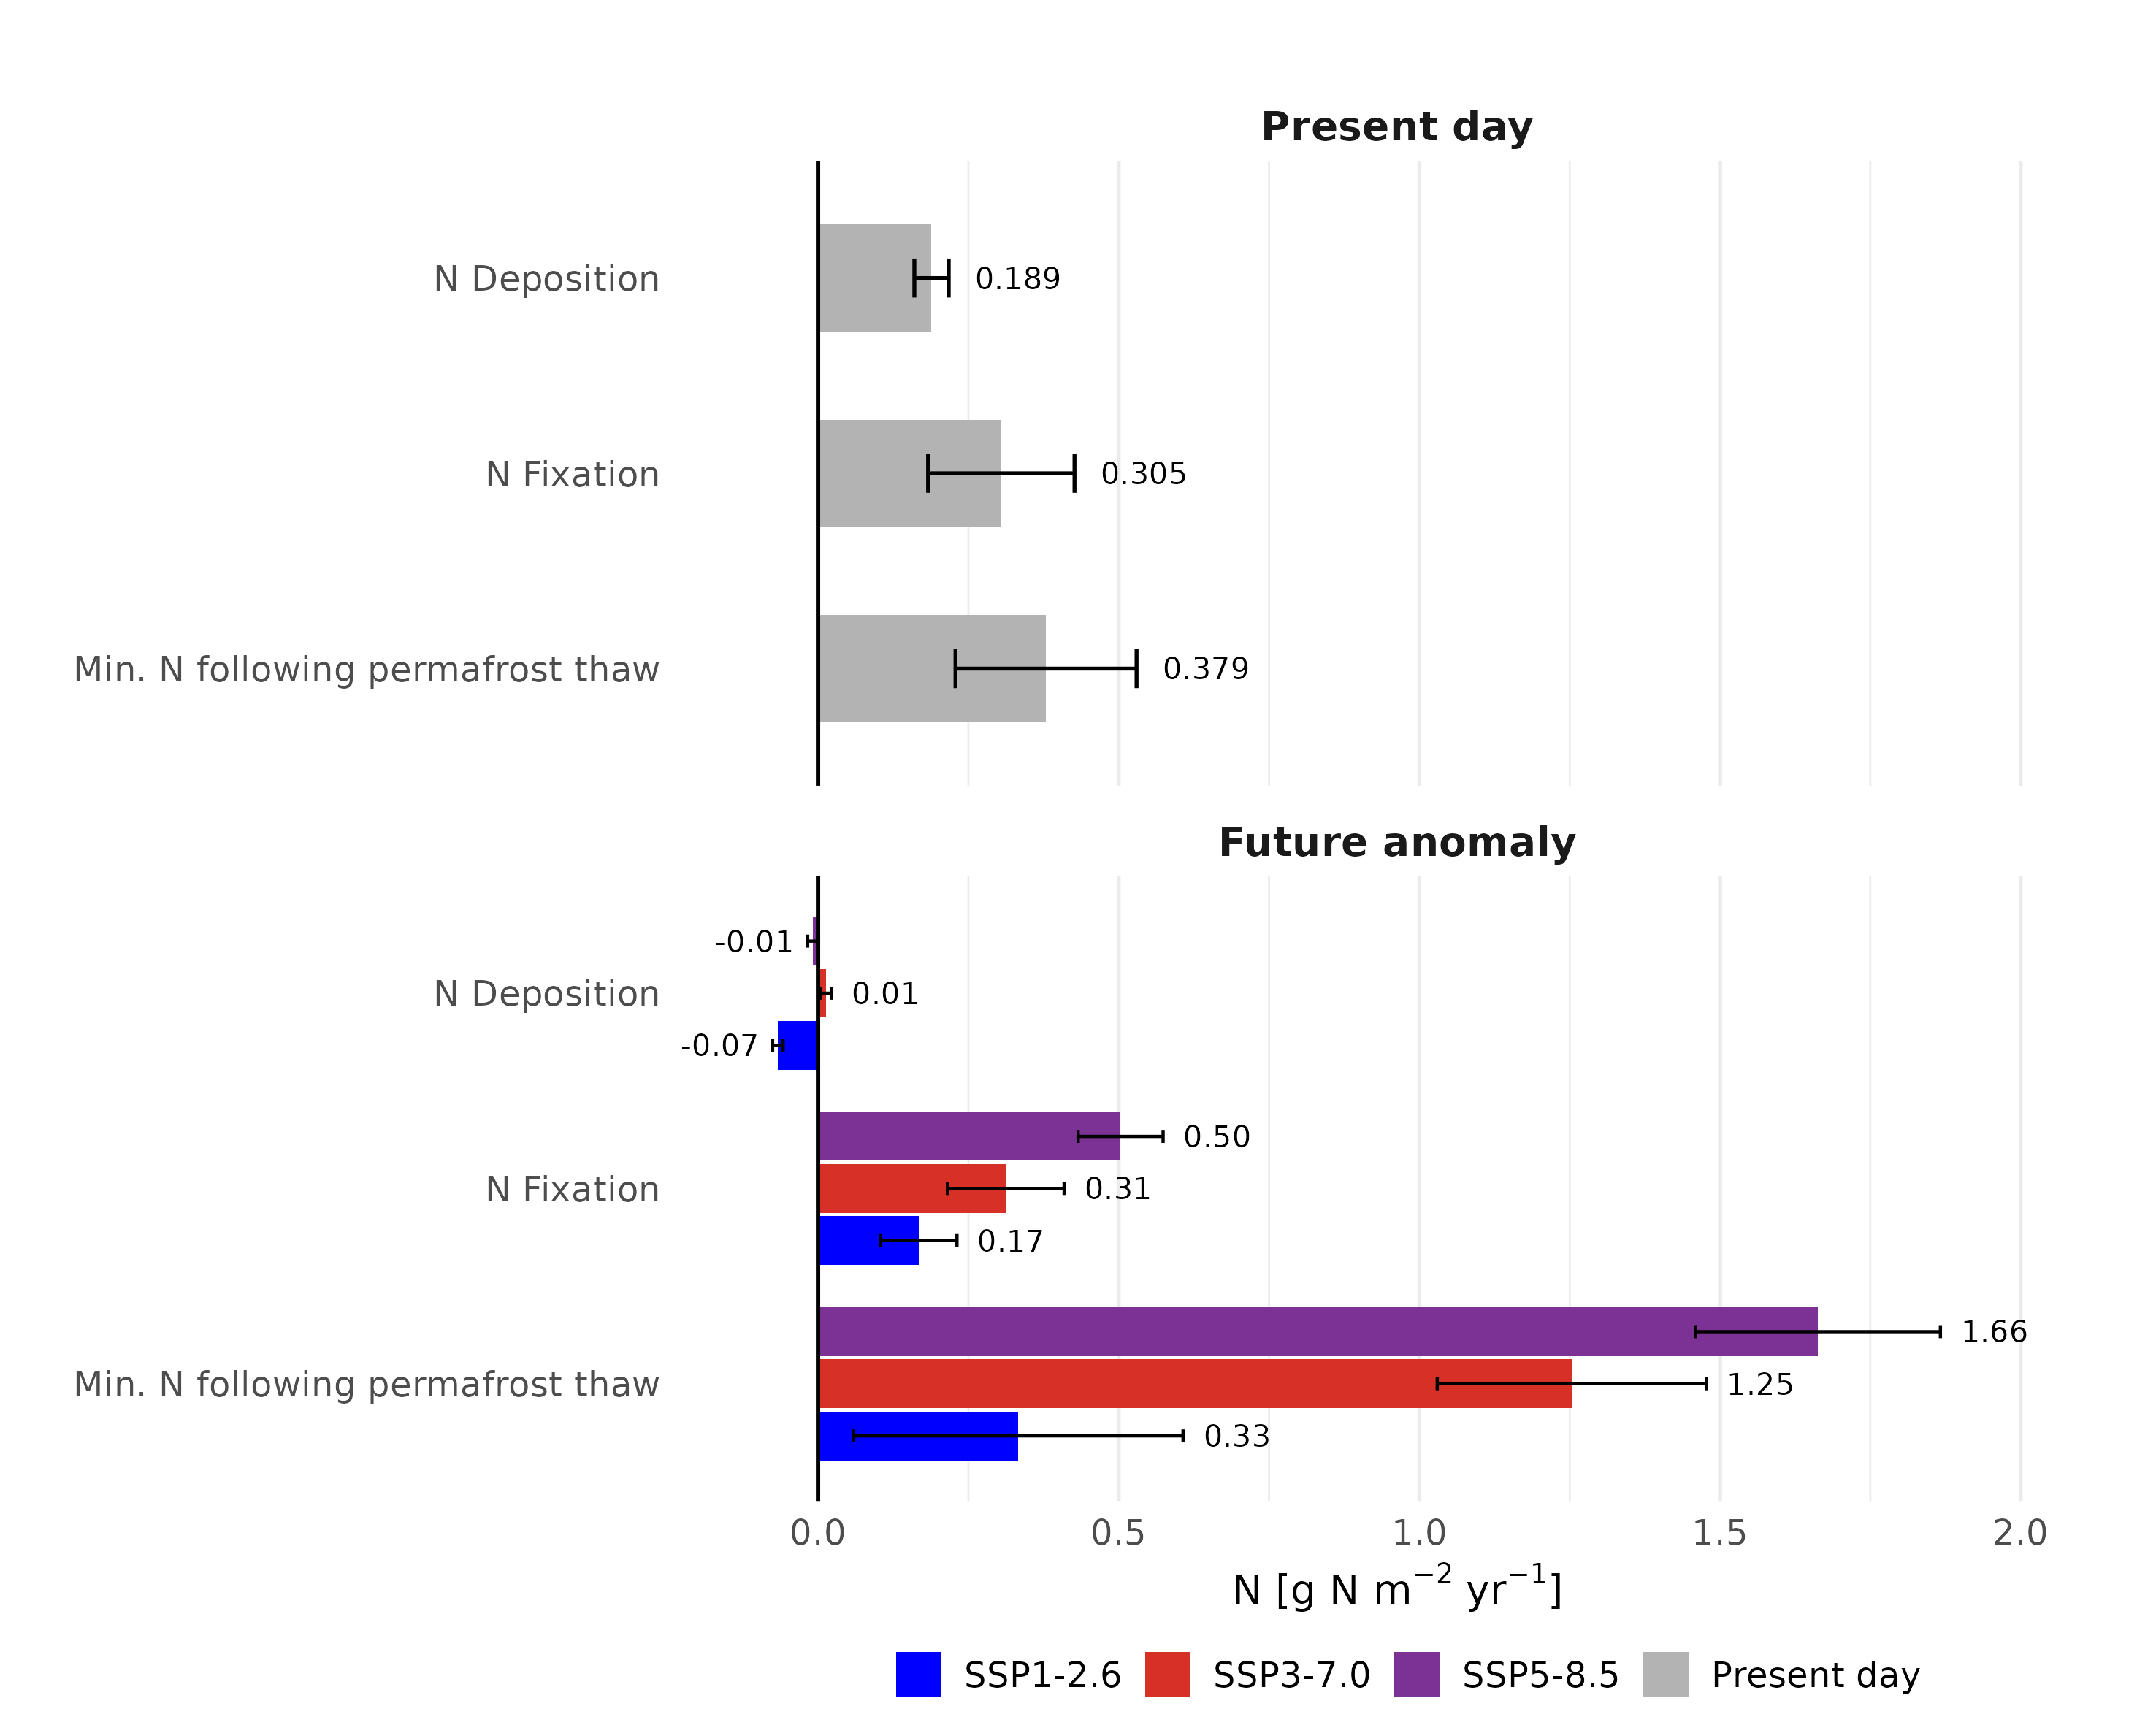

The file beside this chart, header and first rows:
Pool, Type, SSP, mean_plot, std
Min. N following permafrost thaw, Present day, Present day, 0.3791, 0.1505
N Fixation, Present day, Present day, 0.3048, 0.1217
N Deposition, Present day, Present day, 0.1887, 0.02856
Min. N following permafrost thaw, Future anomaly, SSP1-2.6, 0.3329, 0.2741
N Fixation, Future anomaly, SSP1-2.6, 0.1673, 0.0637
N Deposition, Future anomaly, SSP1-2.6, -0.06685, 0.00869
Min. N following permafrost thaw, Future anomaly, SSP3-7.0, 1.254, 0.2239
N Fixation, Future anomaly, SSP3-7.0, 0.3122, 0.09697
N Deposition, Future anomaly, SSP3-7.0, 0.01302, 0.009458
Min. N following permafrost thaw, Future anomaly, SSP5-8.5, 1.663, 0.2036
N Fixation, Future anomaly, SSP5-8.5, 0.5032, 0.07065
N Deposition, Future anomaly, SSP5-8.5, -0.008973, 0.008312
